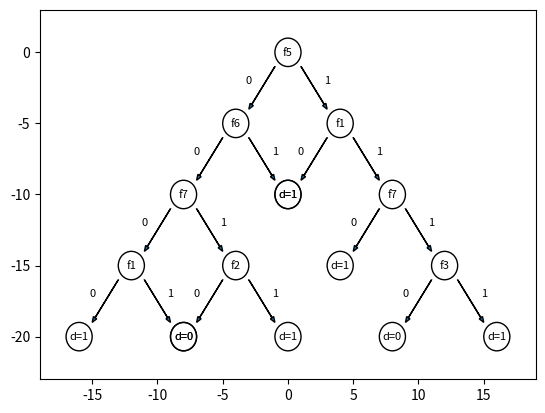

The matplotlib source for this figure:
from matplotlib import pyplot as plt
import numpy as np
from matplotlib.patches import Circle
from random import randint

class TreeVis:
    RADIUS = 1
    LIMITS_OFFSET = 3

    def __init__(self, rules: str|list[str], decision_sign: str):
        if isinstance(rules, str):
            rules = rules.split('\n')
        self.rules = self.prepare_rules(rules)
        self.elements = []
        self.patches = []
        self.labels = []
        self.x_min = None
        self.y_min = None
        self.x_max = None
        self.y_max = None
        self.decision_sign = decision_sign

    def prepare_rules(self, rules):
        result = []
        for rule in rules:
            pairs = rule.strip().split()
            result.append([pair.split('=') for pair in pairs])
        return result

    def __set_limits(self, x:int, y:int):
        if self.x_min is None or self.x_min > x:
            self.x_min = x
        if self.x_max is None or self.x_max < x:
            self.x_max = x
        if self.y_min is None or self.y_min > y:
            self.y_min = y
        if self.y_max is None or self.y_max < y:
            self.y_max = y


    def draw_cricle(self, x: int, y:int, label: str|None=None):
        self.patches.append(plt.Circle((x, y), self.RADIUS, fill=False))
        if label:
            self.labels.append({
                'x':x, 'y':y, 
                'text':label,
            })
        self.__set_limits(x,y)
        

    def draw_arrow(self, x: int, y: int, right: bool, label: str|None=None) -> tuple[int, int]:
        ''' Draws arrow from point x, y and returns coordinates for next node'''
        x_start = x+1 if right else x-1
        y_start = y-1
        x_end = 2 if right else -2
        y_end = -3 if not right else -3 
        x_label = x+3 if right else x-3
        y_label = y-2 if not right else y-2
        next_x = x+4 if right else x-4
        next_y = y-5 if not right else y-5
        plt.arrow(x_start, y_start, x_end, y_end, length_includes_head=True, head_width=0.3, head_length=0.4)
        if label is not None:
            self.labels.append({
                'x':x_label, 
                'y':y_label, 
                'text':label,
            })            
        self.__set_limits(next_x, next_y )           
        return (next_x, next_y)


    def draw(self, show:bool=False):
        ax = plt.subplot()
        for patch in self.patches:
            ax.add_patch(patch)
        for label in self.labels:
            ax.text(label['x'], label['y'], label['text'], horizontalalignment='center', verticalalignment='center', fontsize=8)
        plt.xlim([self.x_min - self.LIMITS_OFFSET, self.x_max + self.LIMITS_OFFSET])
        plt.ylim([self.y_min - self.LIMITS_OFFSET, self.y_max + self.LIMITS_OFFSET])
        plt.savefig('foo.png')
        if show:
            plt.show()

    def construct_tree(self):
        ''' Binary tree - egdes equal to 1 are going right, equal to 0 are going left'''
        if not self.rules:
            print('Empty rules set!')
            return 
        stack = []
        # create first complete path
        for idx, pair in enumerate(self.rules[0]):
            atr, val = pair[0], int(pair[1])
            if idx == 0:
                x, y = 0, 0  
            else:
                x, y = next_coords[0], next_coords[1]
            if atr == self.decision_sign:
                self.draw_cricle(x, y, f'{atr}={val}')   
            else: 
                self.draw_cricle(x, y, atr)
                stack.append({'x':x, 'y':y, 'atr': atr, 'val': val})
                next_coords = self.draw_arrow(x, y, right=bool(val), label=val)            

        for rule in self.rules[1:]:
            reversed_rule = rule.copy()
            reversed_rule.reverse()
            start_pair_idx = 0
            break_stack = False
            while len(stack):
                stack_element = stack.pop()
                for idx, pair in enumerate(reversed_rule):
                    atr, val = pair[0], int(pair[1])
                    if atr == self.decision_sign:
                        continue                
                    if stack_element['atr'] != atr:
                        continue
                    else:
                        start_pair_idx = idx      # count idx from the end
                        break_stack = True
                        break
                if break_stack:
                    break
            x, y = stack_element['x'], stack_element['y']
            next_coords = self.draw_arrow(x, y, right=val, label=val)
            for pair in rule[-start_pair_idx:]:         
                atr, val = pair[0], pair[1]
                x, y = next_coords[0], next_coords[1]        
                if atr == self.decision_sign:
                    self.draw_cricle(x, y, f'{atr}={val}')   
                else: 
                    self.draw_cricle(x, y, atr)
                    stack.append({'x':x, 'y':y, 'atr': atr, 'val': val})
                    next_coords = self.draw_arrow(x, y, right=bool(val), label=val)                                              
        self.draw(show=True)        
        
rules = [
    'f5=1 f1=1 f7=1 f3=1 d=1',
    'f5=1 f1=1 f7=1 f3=0 d=0',
    'f5=1 f1=1 f7=0 d=1',
    'f5=1 f1=0 d=1',
    'f5=0 f6=1 d=1',
    'f5=0 f6=0 f7=1 f2=1 d=1',
    'f5=0 f6=0 f7=1 f2=0 d=0',
    'f5=0 f6=0 f7=0 f1=1 d=0',
    'f5=0 f6=0 f7=0 f1=0 d=1'
]
vis = TreeVis(rules, decision_sign='d')
vis.construct_tree()
d=1
# vis.draw_cricle(0,0, 'f31')
# next_node = vis.draw_arrow(0,0, True, '1')
# vis.draw_cricle(next_node[0], next_node[1], 'f21')
# next_nodes = vis.draw_arrow(next_node[0], next_node[1], False, '0')
# next_node = vis.draw_arrow(next_node[0], next_node[1], True, '1')
# vis.draw_cricle(next_nodes[0], next_nodes[1], 'f21')
# vis.draw(show=True)

# circle1 = plt.Circle((0, 0), 0.2, color='r')
# circle2 = plt.Circle((0.5, 0.5), 0.2, color='blue')
# circle3 = plt.Circle((1, 1), 0.2, color='g', clip_on=False)

# fig, ax = plt.subplots() # note we must use plt.subplots, not plt.subplot
# (or if you have an existing figure)
# fig = plt.gcf()
# ax = fig.gca()

# ax.add_patch(circle1)
# ax.add_patch(circle2)
# ax.add_patch(circle3)

plt.show()
